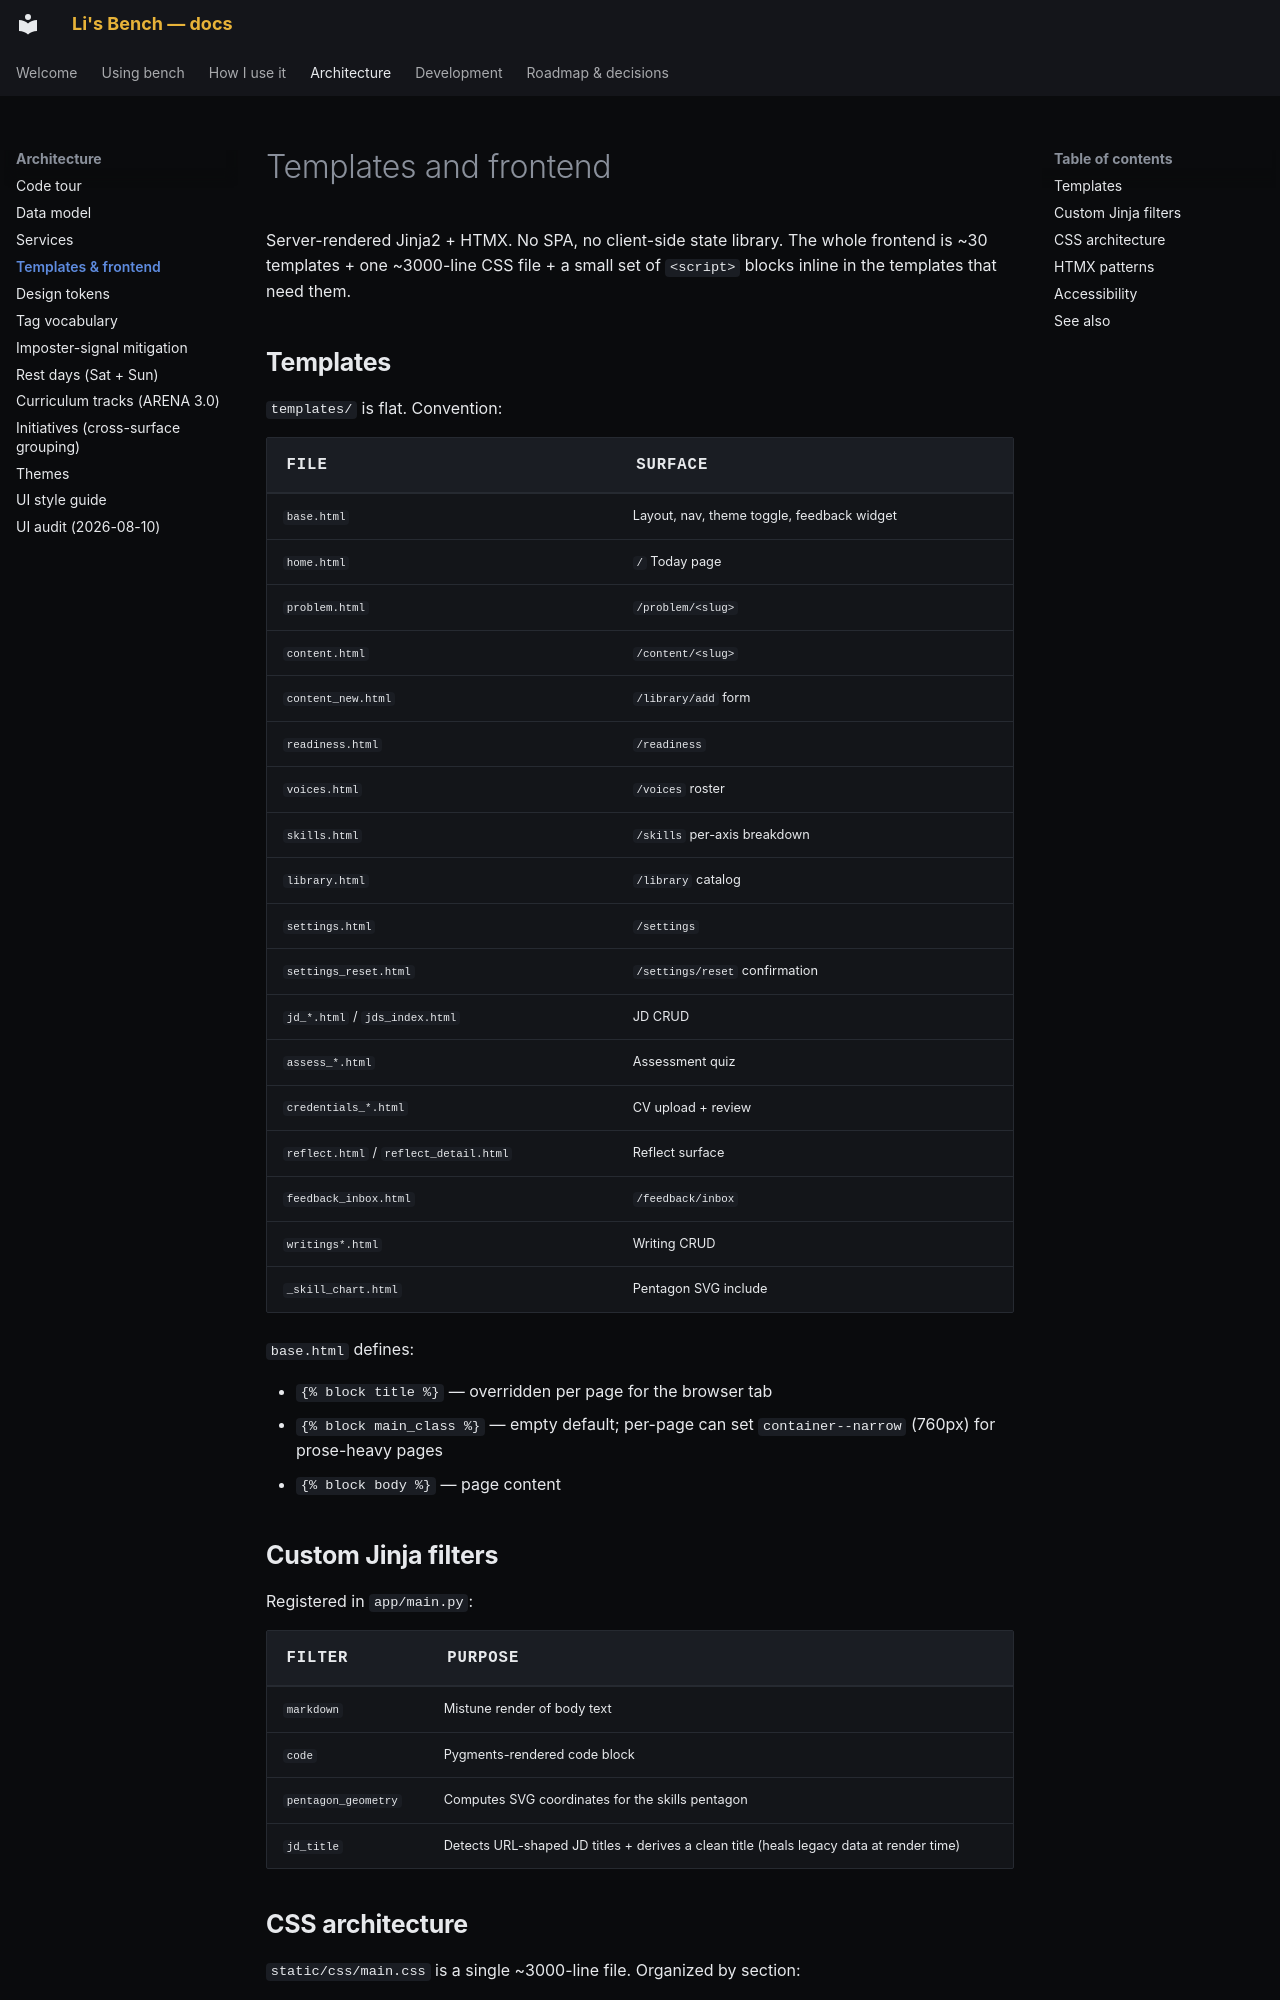

repository: pact-safety/bench · page: architecture/frontend/index.html · generator: mkdocs

# Templates and frontend

Server-rendered Jinja2 + HTMX. No SPA, no client-side state library. The whole frontend is ~30 templates + one ~3000-line CSS file + a small set of `<script>` blocks inline in the templates that need them.

## Templates

`templates/` is flat. Convention:

| File | Surface |
|---|---|
| `base.html` | Layout, nav, theme toggle, feedback widget |
| `home.html` | `/` Today page |
| `problem.html` | `/problem/<slug>` |
| `content.html` | `/content/<slug>` |
| `content_new.html` | `/library/add` form |
| `readiness.html` | `/readiness` |
| `voices.html` | `/voices` roster |
| `skills.html` | `/skills` per-axis breakdown |
| `library.html` | `/library` catalog |
| `settings.html` | `/settings` |
| `settings_reset.html` | `/settings/reset` confirmation |
| `jd_*.html` / `jds_index.html` | JD CRUD |
| `assess_*.html` | Assessment quiz |
| `credentials_*.html` | CV upload + review |
| `reflect.html` / `reflect_detail.html` | Reflect surface |
| `feedback_inbox.html` | `/feedback/inbox` |
| `writings*.html` | Writing CRUD |
| `_skill_chart.html` | Pentagon SVG include |

`base.html` defines:

- `{% block title %}` — overridden per page for the browser tab
- `{% block main_class %}` — empty default; per-page can set `container--narrow` (760px) for prose-heavy pages
- `{% block body %}` — page content

## Custom Jinja filters

Registered in `app/main.py`:

| Filter | Purpose |
|---|---|
| `markdown` | Mistune render of body text |
| `code` | Pygments-rendered code block |
| `pentagon_geometry` | Computes SVG coordinates for the skills pentagon |
| `jd_title` | Detects URL-shaped JD titles + derives a clean title (heals legacy data at render time) |
